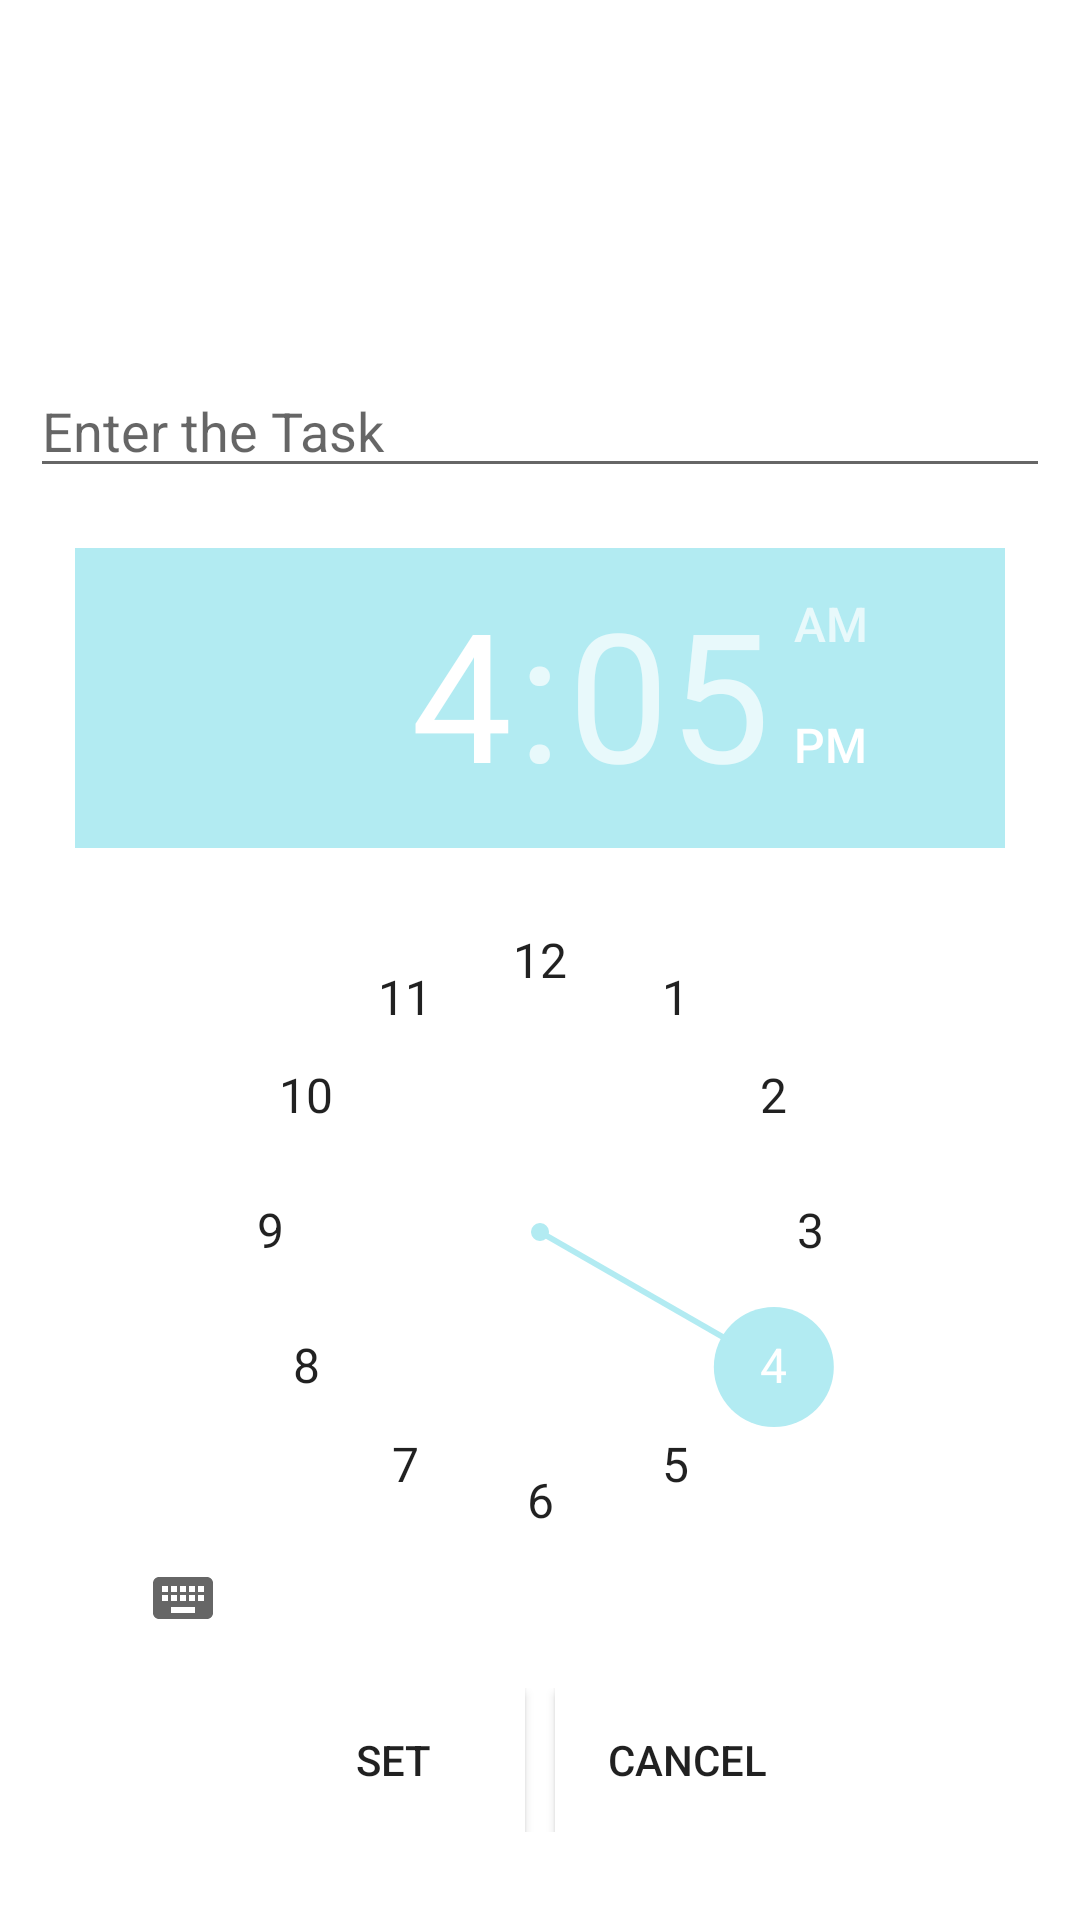

Here is an Android app screen rendered from its layout file. Give the layout XML and the strings, colors and styles it references.
<!-- AndroidManifest.xml: application theme Theme.Dhyanam_ -->
<!-- res/layout/activity_reminder.xml -->
<?xml version="1.0" encoding="utf-8"?>
<LinearLayout xmlns:android="http://schemas.android.com/apk/res/android"
    xmlns:tools="http://schemas.android.com/tools"
    android:layout_width="match_parent"
    android:layout_height="match_parent"
    android:orientation="vertical"
    android:padding="10dp"
    android:background="@drawable/bgnature"
    tools:context=".reminder">

    <androidx.appcompat.widget.AppCompatButton
        android:id="@+id/back_btn"
        android:layout_width="50dp"
        android:layout_height="50dp"
        android:paddingLeft="10dp"
        android:background="@drawable/ic_backwhite"/>

    <TextView
        android:layout_width="wrap_content"
        android:layout_height="wrap_content"
        android:layout_gravity="center"
       android:layout_marginTop="10dp"
        android:textColor="@color/white"
        android:text="Set Reminder for Meditation"
        android:textSize="24sp" />

    <LinearLayout
        android:layout_width="match_parent"
        android:layout_height="match_parent"
        android:orientation="vertical"
        android:gravity="center">



    <EditText
        android:layout_width="match_parent"
        android:layout_height="wrap_content"
        android:hint="Enter the Task"
        android:inputType="text"
        android:textColor="@color/white"
        android:id="@+id/editText"/>
    <TimePicker
        android:headerBackground="#B2EBF2"
        android:id="@+id/timePicker"
        android:layout_width="310dp"
        android:layout_height="360dp"
        android:numbersSelectorColor="#B2EBF2"
        android:numbersBackgroundColor="@color/colorWhite"
        android:layout_marginTop="20dp"/>
    <LinearLayout
        android:layout_width="wrap_content"
        android:layout_height="wrap_content"
        android:layout_marginTop="20dp">
        <androidx.appcompat.widget.AppCompatButton
            android:layout_width="wrap_content"
            android:layout_height="wrap_content"
            android:id="@+id/setBtn"
            android:layout_marginRight="5dp"
            android:background="@color/colorWhite"
            android:text="SET"/>

        <androidx.appcompat.widget.AppCompatButton
            android:layout_width="wrap_content"
            android:layout_height="wrap_content"
            android:id="@+id/cancelBtn"
            android:layout_marginLeft="5dp"
            android:background="@color/colorWhite"
            android:text="Cancel"/>

    </LinearLayout>
    </LinearLayout>


</LinearLayout>
<!-- resources referenced by this layout -->
<resources>
  <color name="colorWhite">#FFFFFF</color>
  <color name="white">#FFFFFFFF</color>
  <style name="Theme.Dhyanam_" parent="Theme.MaterialComponents.DayNight.NoActionBar">
          
          <item name="colorPrimary">@color/purple_500</item>
          <item name="colorPrimaryVariant">@color/purple_700</item>
          <item name="colorOnPrimary">@color/white</item>
          
          <item name="colorSecondary">@color/teal_200</item>
          <item name="colorSecondaryVariant">@color/teal_700</item>
          <item name="colorOnSecondary">@color/black</item>
          
          <item name="android:statusBarColor" tools:targetApi="l">?attr/colorPrimaryVariant</item>
          
      </style>
  <color name="purple_500">#FF6200EE</color>
  <color name="purple_700">#FF3700B3</color>
  <color name="teal_200">#FF03DAC5</color>
  <color name="teal_700">#FF018786</color>
  <color name="black">#FF000000</color>
</resources>
